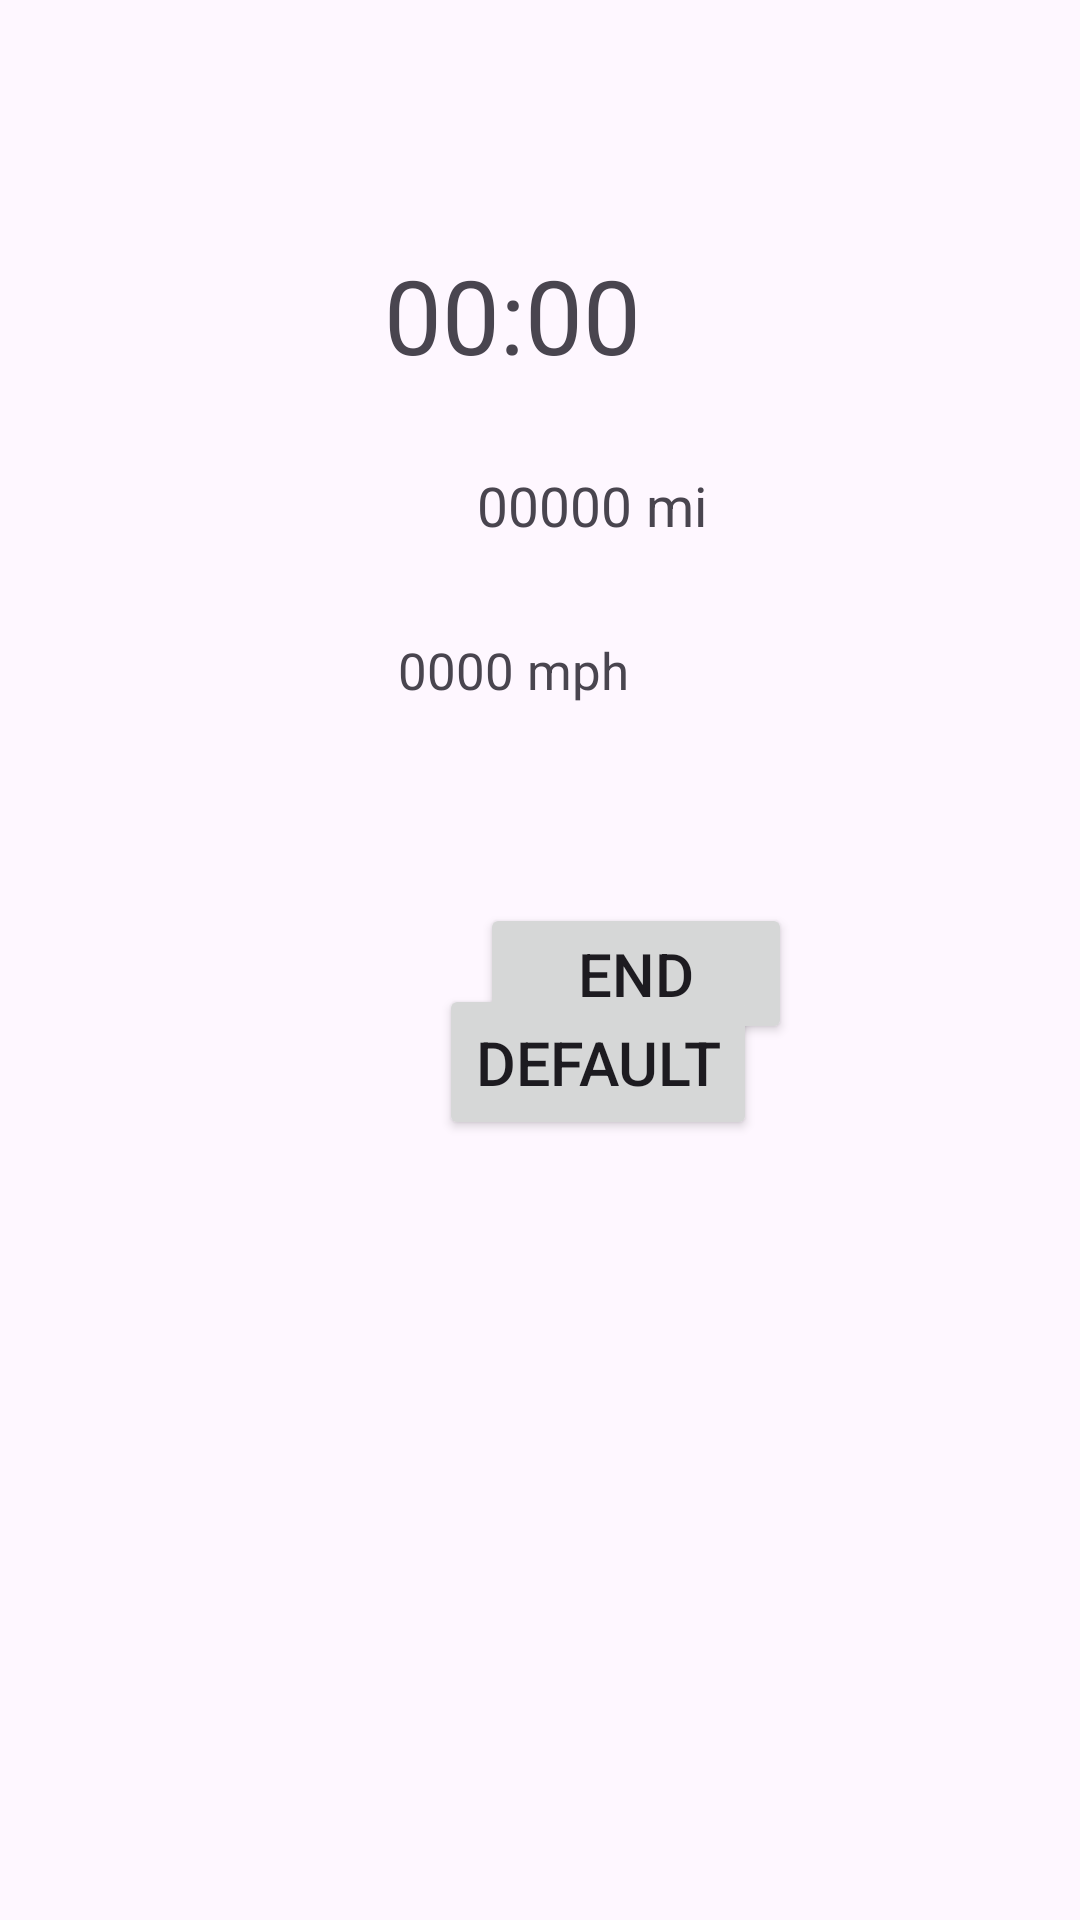

Android layout source for this screen:
<!-- AndroidManifest.xml: application theme Theme.RunTrackPro -->
<!-- res/layout/activity_during_run.xml -->
<?xml version="1.0" encoding="utf-8"?>
<androidx.constraintlayout.widget.ConstraintLayout xmlns:android="http://schemas.android.com/apk/res/android"
    xmlns:app="http://schemas.android.com/apk/res-auto"
    xmlns:tools="http://schemas.android.com/tools"
    android:layout_width="match_parent"
    android:layout_height="match_parent"
    tools:context=".DuringRunActivity">

    <Button
        android:id="@+id/endRun"
        android:layout_width="104dp"
        android:layout_height="47dp"
        android:layout_marginStart="160dp"
        android:layout_marginEnd="163dp"
        android:layout_marginBottom="292dp"
        android:autoSizeTextType="uniform"
        android:text="End"
        app:layout_constraintBottom_toBottomOf="parent"
        app:layout_constraintEnd_toEndOf="parent"
        app:layout_constraintHorizontal_bias="0.0"
        app:layout_constraintStart_toStartOf="parent" />

    <Button
        android:id="@+id/timerControl"
        android:layout_width="106dp"
        android:layout_height="52dp"
        android:layout_marginStart="160dp"
        android:layout_marginTop="328dp"
        android:layout_marginEnd="163dp"
        android:autoSizeTextType="uniform"
        android:text="default"
        app:layout_constraintEnd_toEndOf="parent"
        app:layout_constraintHorizontal_bias="0.2"
        app:layout_constraintStart_toStartOf="parent"
        app:layout_constraintTop_toTopOf="parent" />

    <TextView
        android:id="@+id/timer"
        android:layout_width="104dp"
        android:layout_height="46dp"
        android:layout_marginStart="141dp"
        android:layout_marginTop="82dp"
        android:layout_marginEnd="141dp"
        android:autoSizeTextType="uniform"
        android:text="00:00"
        app:layout_constraintEnd_toEndOf="parent"
        app:layout_constraintStart_toStartOf="parent"
        app:layout_constraintTop_toTopOf="parent" />

    <TextView
        android:id="@+id/distance"
        android:layout_width="77dp"
        android:layout_height="28dp"
        android:layout_marginStart="159dp"
        android:layout_marginTop="28dp"
        android:layout_marginEnd="175dp"
        android:autoSizeTextType="uniform"
        android:text="00000 mi"
        app:layout_constraintEnd_toEndOf="parent"
        app:layout_constraintHorizontal_bias="0.0"
        app:layout_constraintStart_toStartOf="parent"
        app:layout_constraintTop_toBottomOf="@+id/timer" />

    <TextView
        android:id="@+id/speed"
        android:layout_width="77dp"
        android:layout_height="38dp"
        android:layout_marginStart="159dp"
        android:layout_marginTop="28dp"
        android:layout_marginEnd="177dp"
        android:autoSizeTextType="uniform"
        android:text="0000 mph"
        app:layout_constraintEnd_toEndOf="parent"
        app:layout_constraintStart_toStartOf="parent"
        app:layout_constraintTop_toBottomOf="@+id/distance" />

    <Button
        android:id="@+id/mapButton"
        android:layout_width="wrap_content"
        android:layout_height="wrap_content"
        android:layout_marginStart="301dp"
        android:layout_marginTop="665dp"
        android:layout_marginEnd="22dp"
        android:layout_marginBottom="18dp"
        android:text="Map"
        app:layout_constraintBottom_toBottomOf="parent"
        app:layout_constraintEnd_toEndOf="parent"
        app:layout_constraintStart_toStartOf="parent"
        app:layout_constraintTop_toTopOf="parent" />
</androidx.constraintlayout.widget.ConstraintLayout>
<!-- resources referenced by this layout -->
<resources>
  <style name="Theme.RunTrackPro" parent="Base.Theme.RunTrackPro" />
  <style name="Base.Theme.RunTrackPro" parent="Theme.Material3.DayNight.NoActionBar">
          
          
      </style>
</resources>
